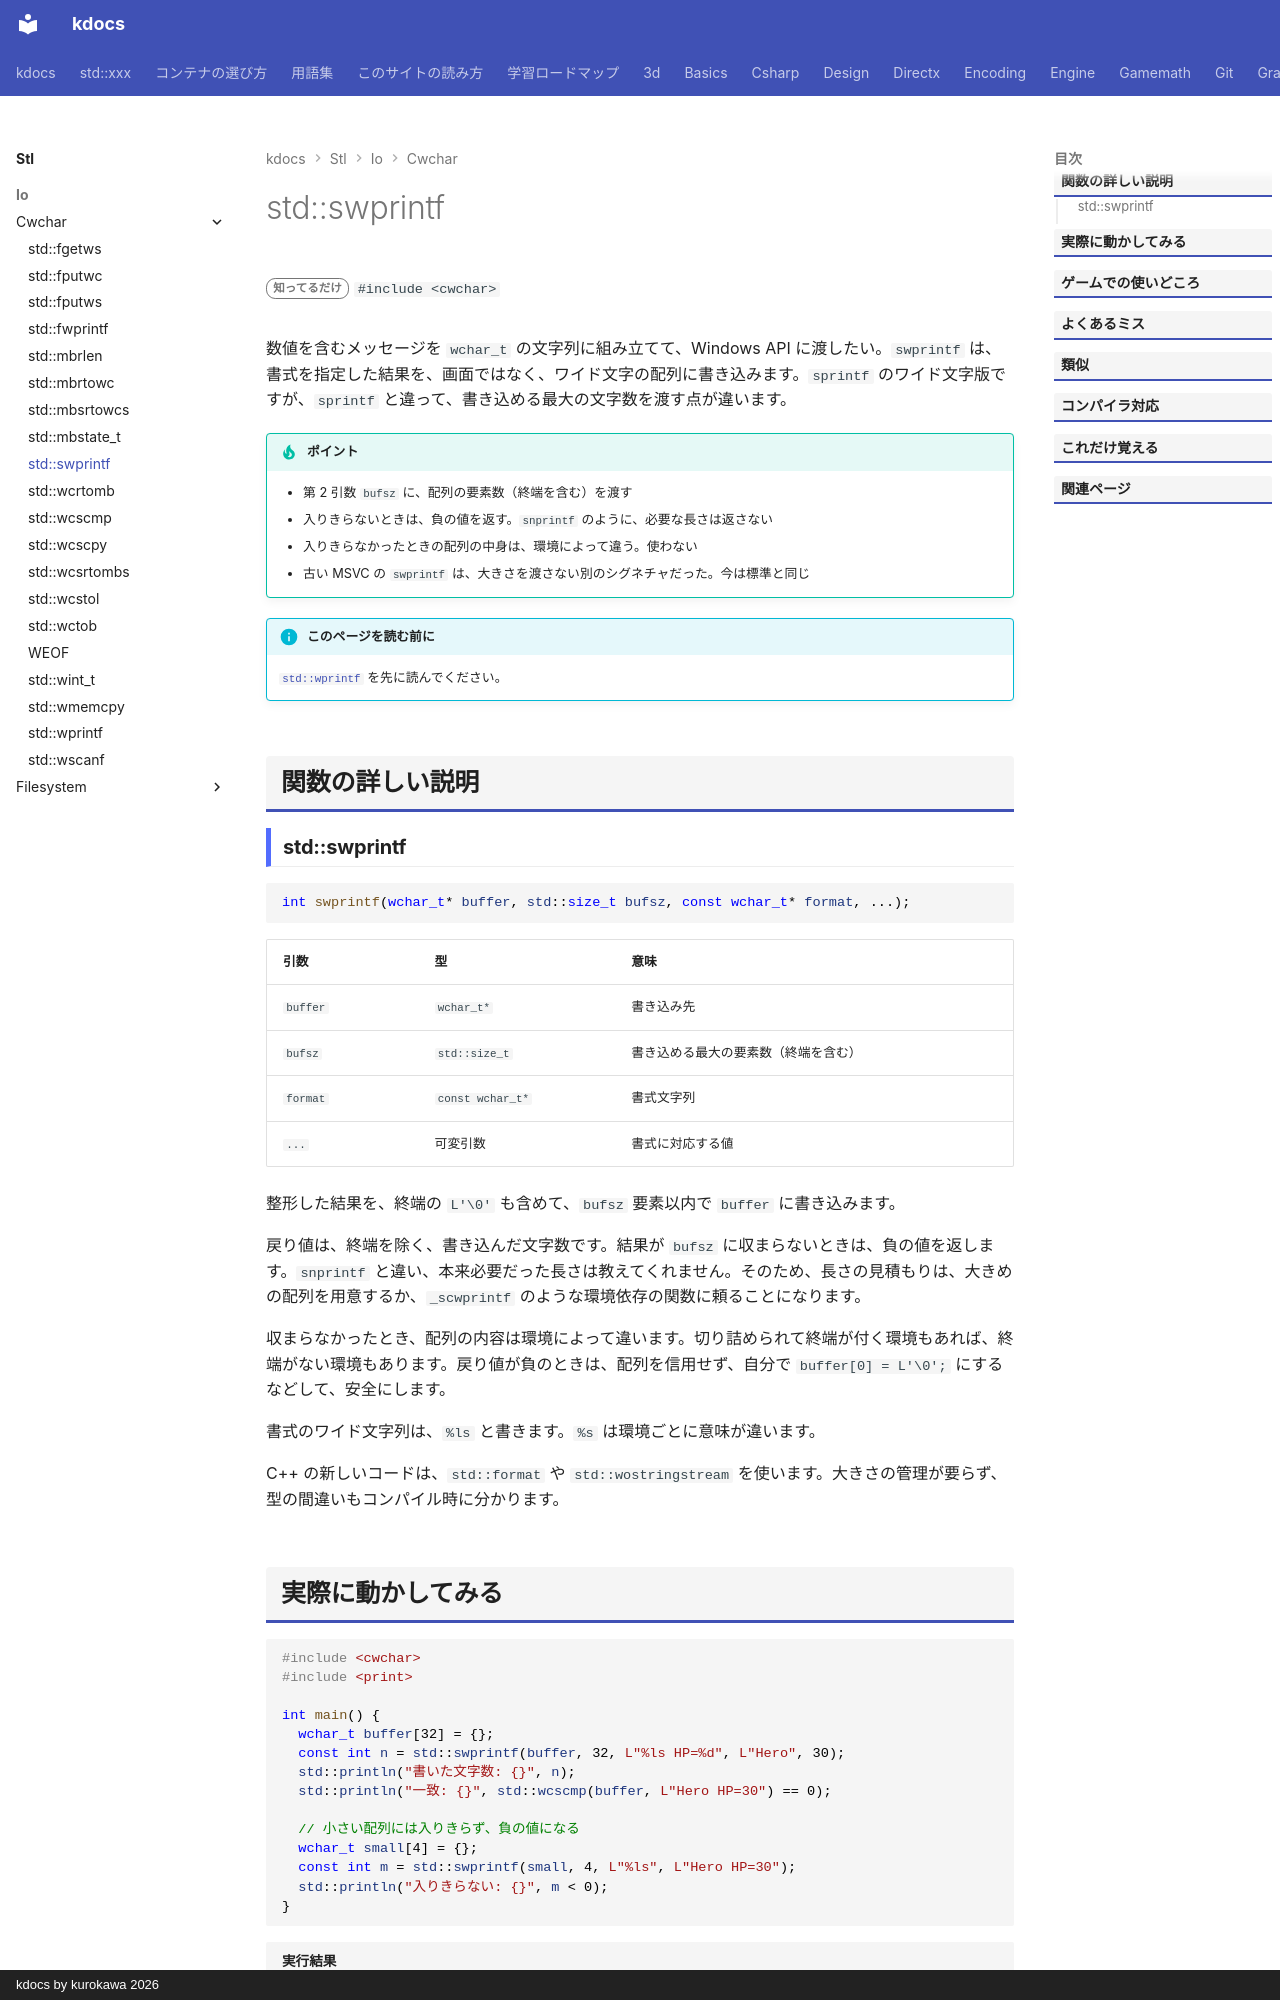

repository: qwzxdf/kdocs · page: stl/io/cwchar/swprintf/index.html · generator: mkdocs · copyright: kdocs by kurokawa 2026

---
title: std::swprintf
summary: "書式を指定して、ワイド文字の配列に書き込む。"
order: 900
tags:
  - 入出力・文字列
---

# std::swprintf

<div class="page-badges" markdown>
<span class="rank rank-rare">知ってるだけ</span>
`#include <cwchar>`
</div>

数値を含むメッセージを `wchar_t` の文字列に組み立てて、Windows API に渡したい。`swprintf` は、書式を指定した結果を、画面ではなく、ワイド文字の配列に書き込みます。`sprintf` のワイド文字版ですが、`sprintf` と違って、書き込める最大の文字数を渡す点が違います。

!!! tip "ポイント"
    - 第 2 引数 `bufsz` に、配列の要素数（終端を含む）を渡す
    - 入りきらないときは、負の値を返す。`snprintf` のように、必要な長さは返さない
    - 入りきらなかったときの配列の中身は、環境によって違う。使わない
    - 古い MSVC の `swprintf` は、大きさを渡さない別のシグネチャだった。今は標準と同じ

!!! info "このページを読む前に"
    [`std::wprintf`](wprintf.md) を先に読んでください。

## 関数の詳しい説明

### std::swprintf {#swprintf}

```cpp
int swprintf(wchar_t* buffer, std::size_t bufsz, const wchar_t* format, ...);
```

| 引数 | 型 | 意味 |
| --- | --- | --- |
| `buffer` | `wchar_t*` | 書き込み先 |
| `bufsz` | `std::size_t` | 書き込める最大の要素数（終端を含む） |
| `format` | `const wchar_t*` | 書式文字列 |
| `...` | 可変引数 | 書式に対応する値 |

整形した結果を、終端の `L'\0'` も含めて、`bufsz` 要素以内で `buffer` に書き込みます。

戻り値は、終端を除く、書き込んだ文字数です。結果が `bufsz` に収まらないときは、負の値を返します。`snprintf` と違い、本来必要だった長さは教えてくれません。そのため、長さの見積もりは、大きめの配列を用意するか、`_scwprintf` のような環境依存の関数に頼ることになります。

収まらなかったとき、配列の内容は環境によって違います。切り詰められて終端が付く環境もあれば、終端がない環境もあります。戻り値が負のときは、配列を信用せず、自分で `buffer[0] = L'\0';` にするなどして、安全にします。

書式のワイド文字列は、`%ls` と書きます。`%s` は環境ごとに意味が違います。

C++ の新しいコードは、`std::format` や `std::wostringstream` を使います。大きさの管理が要らず、型の間違いもコンパイル時に分かります。
